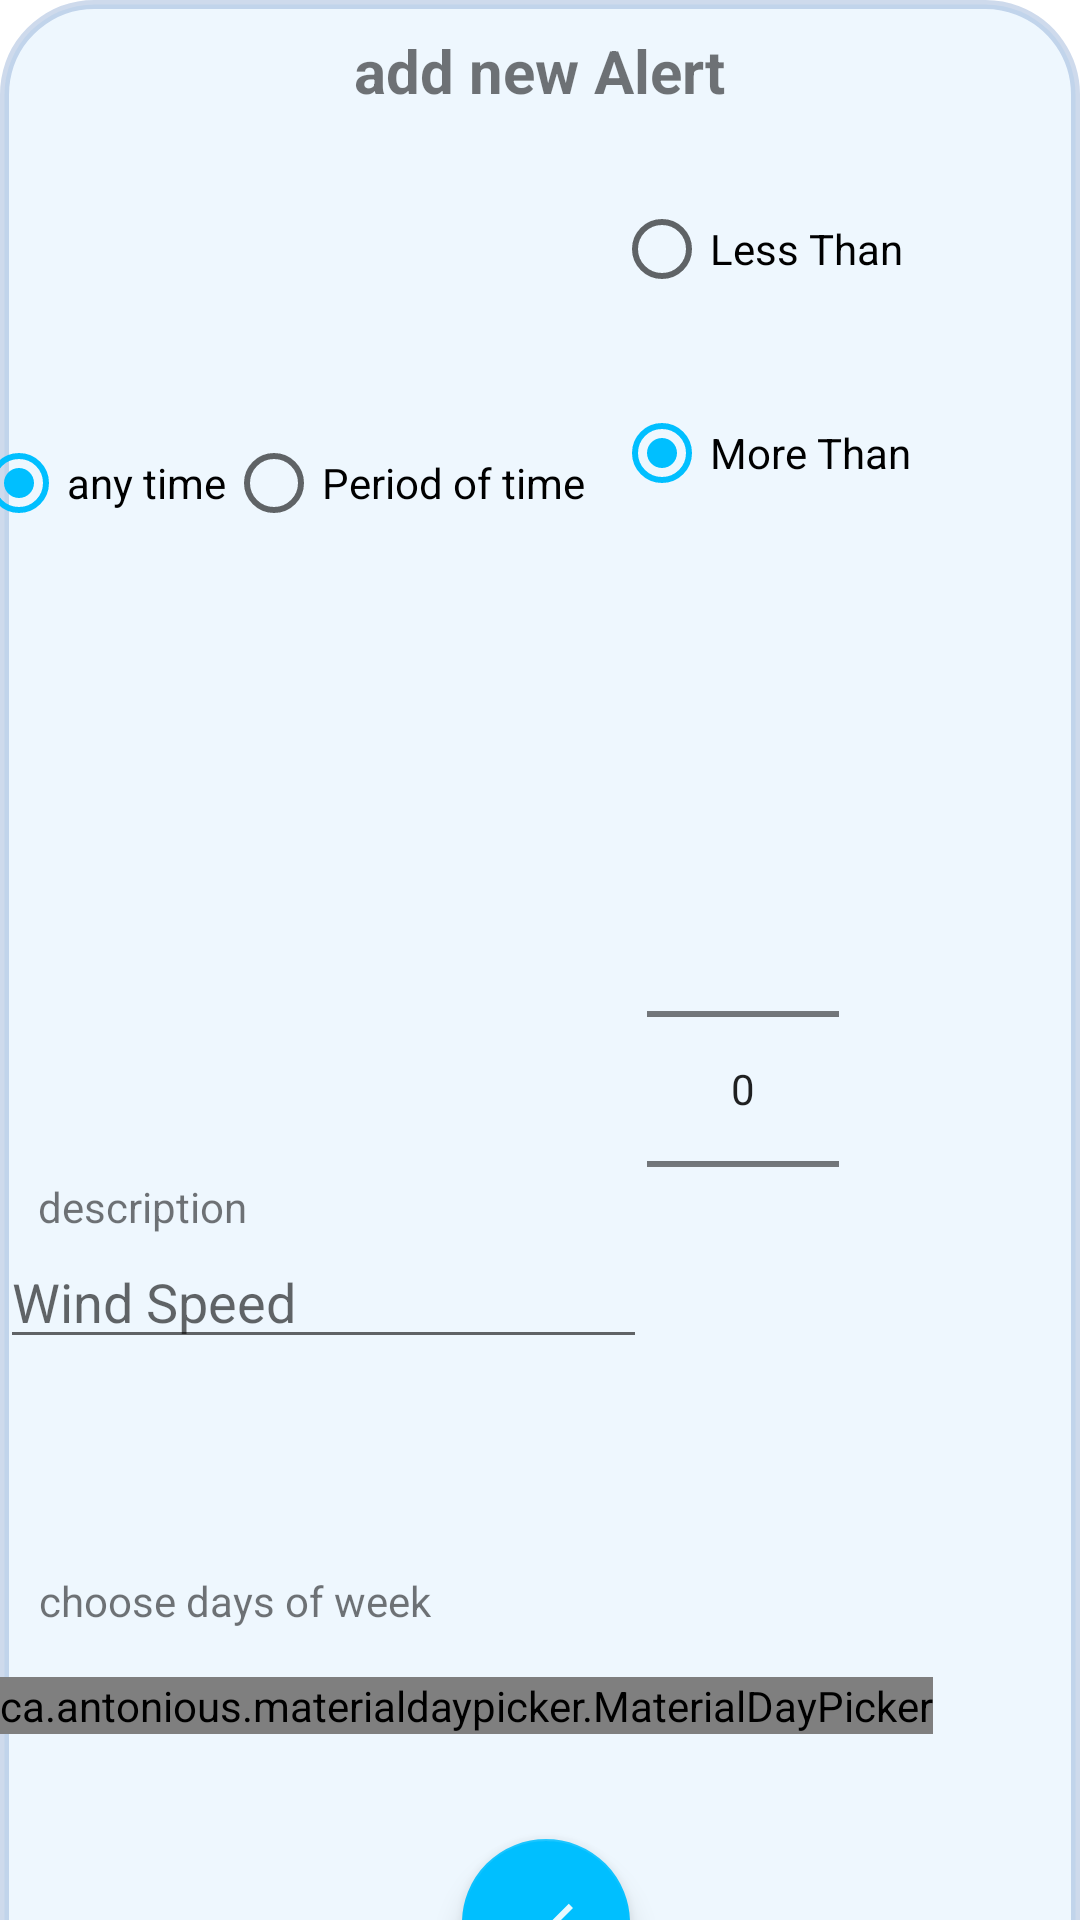

Android layout source for this screen:
<!-- AndroidManifest.xml: application theme Theme.Weather -->
<!-- res/layout/fragment_alert_pref.xml -->
<?xml version="1.0" encoding="utf-8"?>
<androidx.core.widget.NestedScrollView
    xmlns:android="http://schemas.android.com/apk/res/android"
    xmlns:app="http://schemas.android.com/apk/res-auto"
    xmlns:tools="http://schemas.android.com/tools"
    android:layout_width="match_parent"
    android:layout_height="match_parent">

    <androidx.constraintlayout.widget.ConstraintLayout
        android:layout_width="match_parent"
        android:layout_height="match_parent"
        android:background="@drawable/recycler_background"
        tools:context=".alert.alertPref.AlertPref">


        <TextView
            android:id="@+id/textView3"
            android:layout_width="wrap_content"
            android:layout_height="wrap_content"
            android:layout_margin="10dp"
            android:text="@string/add_new_alert"
            android:textSize="20sp"
            android:textStyle="bold"
            app:layout_constraintEnd_toEndOf="parent"
            app:layout_constraintStart_toStartOf="parent"
            app:layout_constraintTop_toTopOf="parent" />

        <RadioGroup
            android:id="@+id/moreLessR"
            android:layout_width="wrap_content"
            android:layout_height="wrap_content"
            android:layout_marginTop="12dp"
            android:orientation="vertical"
            android:checkedButton="@+id/moreThan"
            app:layout_constraintEnd_toEndOf="parent"
            app:layout_constraintHorizontal_bias="0.808"
            app:layout_constraintStart_toStartOf="parent"
            app:layout_constraintTop_toBottomOf="@+id/textView3">

            <RadioButton
                android:id="@+id/LessThan"
                android:layout_width="wrap_content"
                android:layout_height="wrap_content"
                android:layout_margin="10dp"
                android:text="@string/less_than" />

            <RadioButton
                android:id="@+id/moreThan"
                android:layout_width="wrap_content"
                android:layout_height="wrap_content"
                android:layout_margin="10dp"
                android:text="@string/more_than" />

        </RadioGroup>

        <NumberPicker
            android:id="@+id/numberPicker"
            android:layout_width="wrap_content"
            android:layout_height="wrap_content"
            android:layout_marginTop="88dp"
            android:max="100"
            app:layout_constraintEnd_toEndOf="parent"
            app:layout_constraintHorizontal_bias="0.729"
            app:layout_constraintStart_toStartOf="parent"
            app:layout_constraintTop_toBottomOf="@+id/moreLessR" />

        <ca.antonious.materialdaypicker.MaterialDayPicker
            android:id="@+id/materialDayPicker"
            android:layout_width="wrap_content"
            android:layout_height="wrap_content"
            android:layout_marginBottom="10dp"
            app:layout_constraintBottom_toBottomOf="parent"
            app:layout_constraintEnd_toEndOf="parent"
            app:layout_constraintHorizontal_bias="0.0"
            app:layout_constraintStart_toStartOf="parent"
            app:layout_constraintTop_toBottomOf="@+id/edit_des"
            app:layout_constraintVertical_bias="0.282" />

        <com.google.android.material.textfield.TextInputEditText
            android:id="@+id/edit_des"
            android:layout_width="0dp"
            android:layout_height="wrap_content"
            android:hint="@string/wind_speed"
            app:counterEnabled="true"
            app:counterMaxLength="20"
            app:layout_constraintBottom_toBottomOf="@+id/numberPicker"
            app:layout_constraintEnd_toStartOf="@+id/numberPicker"
            app:layout_constraintHorizontal_bias="1.0"
            app:layout_constraintStart_toStartOf="parent" />

        <TextView
            android:id="@+id/textView2"
            android:layout_width="wrap_content"
            android:layout_height="wrap_content"
            android:layout_marginTop="71dp"
            android:layout_marginBottom="16dp"
            android:text="@string/choose_days_of_week"
            app:layout_constraintBottom_toTopOf="@+id/materialDayPicker"
            app:layout_constraintEnd_toEndOf="parent"
            app:layout_constraintHorizontal_bias="0.057"
            app:layout_constraintStart_toStartOf="parent"
            app:layout_constraintTop_toBottomOf="@+id/edit_des"
            app:layout_constraintVertical_bias="0.627" />

        <TextView
            android:id="@+id/textView4"
            android:layout_width="wrap_content"
            android:layout_height="wrap_content"
            android:layout_marginTop="34dp"
            android:text="@string/description"
            app:layout_constraintBottom_toTopOf="@+id/edit_des"
            app:layout_constraintEnd_toEndOf="@+id/edit_des"
            app:layout_constraintHorizontal_bias="0.087"
            app:layout_constraintStart_toStartOf="@+id/edit_des"
            app:layout_constraintTop_toBottomOf="@+id/btn_from"
            app:layout_constraintVertical_bias="1.0" />

        <RadioGroup
            android:id="@+id/timeRadio"
            android:layout_width="wrap_content"
            android:layout_height="wrap_content"
            android:layout_marginEnd="10dp"
            android:layout_marginBottom="90dp"
            android:orientation="horizontal"
            android:checkedButton="@+id/anytime"
            app:layout_constraintBottom_toTopOf="@+id/edit_des"
            app:layout_constraintEnd_toStartOf="@+id/moreLessR"
            app:layout_constraintStart_toStartOf="parent"
            app:layout_constraintTop_toTopOf="parent">

            <RadioButton
                android:id="@+id/anytime"
                android:layout_width="match_parent"
                android:layout_height="wrap_content"
                android:text="@string/any_time" />

            <RadioButton
                android:id="@+id/period"
                android:layout_width="match_parent"
                android:layout_height="wrap_content"
                android:text="@string/period_of_time" />
        </RadioGroup>

        <Button
            android:id="@+id/btn_from"
            android:layout_width="wrap_content"
            android:layout_height="wrap_content"
            android:layout_marginTop="100dp"
            android:background="#00FFFFFF"
            android:text="@string/time"
            android:visibility="invisible"
            app:layout_constraintEnd_toStartOf="@+id/btn_to"
            app:layout_constraintHorizontal_bias="0.446"
            app:layout_constraintStart_toStartOf="parent"
            app:layout_constraintTop_toBottomOf="@+id/timeRadio" />

        <NumberPicker
            android:id="@+id/btn_to"
            android:layout_width="wrap_content"
            android:layout_height="wrap_content"
            android:layout_marginEnd="44dp"
            android:layout_marginBottom="8dp"
            android:background="#00FFFFFF"
            android:text="@string/time"
            android:visibility="invisible"
            app:layout_constraintBottom_toTopOf="@+id/edit_des"
            app:layout_constraintEnd_toStartOf="@+id/numberPicker" />

        <TextView
            android:id="@+id/from"
            android:layout_width="wrap_content"
            android:layout_height="wrap_content"
            android:text="@string/from"
            android:visibility="invisible"
            app:layout_constraintBottom_toTopOf="@+id/btn_from"
            app:layout_constraintEnd_toEndOf="@+id/btn_from"
            app:layout_constraintStart_toStartOf="@+id/btn_from" />

        <TextView
            android:id="@+id/duration"
            android:layout_width="wrap_content"
            android:layout_height="wrap_content"
            android:layout_marginTop="25dp"
            android:text="@string/duration"
            android:visibility="invisible"
            app:layout_constraintBottom_toTopOf="@+id/btn_to"
            app:layout_constraintEnd_toEndOf="@+id/btn_to"
            app:layout_constraintStart_toStartOf="@+id/btn_to"
            app:layout_constraintTop_toBottomOf="@+id/timeRadio"
            app:layout_constraintVertical_bias="1.0" />

        <com.google.android.material.floatingactionbutton.FloatingActionButton
            android:id="@+id/f_btn_add_alert"
            android:layout_width="wrap_content"
            android:layout_height="wrap_content"
            android:clickable="true"
            android:src="@drawable/check_ic"
            app:layout_constraintBottom_toBottomOf="parent"
            app:layout_constraintEnd_toEndOf="parent"
            app:layout_constraintHorizontal_bias="0.507"
            app:layout_constraintStart_toStartOf="parent"
            app:layout_constraintTop_toBottomOf="@+id/materialDayPicker"
            app:layout_constraintVertical_bias="0.157" />

        <TextView
            android:id="@+id/pre_unit"
            android:layout_width="wrap_content"
            android:layout_height="wrap_content"
            android:layout_marginStart="28dp"
            android:textSize="20sp"
            android:textStyle="bold"
            app:layout_constraintBottom_toBottomOf="@+id/numberPicker"
            app:layout_constraintStart_toEndOf="@+id/numberPicker"
            app:layout_constraintTop_toTopOf="@+id/numberPicker" />

    </androidx.constraintlayout.widget.ConstraintLayout>
    </androidx.core.widget.NestedScrollView>
<!-- resources referenced by this layout -->
<resources>
  <!-- drawable check_ic (drawable) -->
  <vector android:height="50dp" android:tint="#E5F8FF"
      android:viewportHeight="24" android:viewportWidth="24"
      android:width="50dp" xmlns:android="http://schemas.android.com/apk/res/android">
      <path android:fillColor="@android:color/white" android:pathData="M9,16.17L4.83,12l-1.42,1.41L9,19 21,7l-1.41,-1.41z"/>
  </vector>
  <!-- drawable recycler_background (drawable) -->
  <?xml version="1.0" encoding="utf-8"?>
  <shape xmlns:android="http://schemas.android.com/apk/res/android"
      android:shape="rectangle">
      <stroke
          android:width="3dp"
          android:color="#330D47A1"
          android:dashWidth="50dp" />
      <solid android:color="#2690CAF9" />
      <corners android:radius="30dp" />
  </shape>
  <string name="add_new_alert">add new Alert</string>
  <string name="any_time">any time</string>
  <string name="choose_days_of_week">choose days of week</string>
  <string name="description">description</string>
  <string name="duration">duration of hours</string>
  <string name="from">start from hour</string>
  <string name="less_than">Less Than</string>
  <string name="more_than">More Than</string>
  <string name="period_of_time">Period of time</string>
  <string name="time">time</string>
  <string name="wind_speed">Wind Speed</string>
  <style name="Theme.Weather" parent="Theme.MaterialComponents.DayNight.DarkActionBar">
          
          <item name="colorPrimary">#ffab00</item>
          <item name="colorPrimaryVariant">#00bfff</item>
          <item name="colorOnPrimary">#73dcff</item>
          
          <item name="colorSecondary">#00bfff</item>
          <item name="colorSecondaryVariant">#73dcff</item>
          <item name="colorOnSecondary">#e7f9ff</item>
          <item name="android:statusBarColor" tools:targetApi="l">#00688b</item>
          <item name="alertDialogTheme">@style/Theme.Weather.alert</item>
  
          <item name="dropDownListViewStyle">@style/Theme.Weather.dropDown</item>
      </style>
  <style name="Theme.Weather.alert" parent="Theme.MaterialComponents.DayNight.Dialog.Alert">
          <item name="android:background">#00bfff</item>
          <item name="android:textColor">#e5f8ff</item>
          <item name="colorPrimary">#e5f8ff</item>
      </style>
  <style name="Theme.Weather.dropDown" parent="Widget.AppCompat.Spinner.DropDown">
          <item name="android:background">#00bfff</item>
      </style>
</resources>
